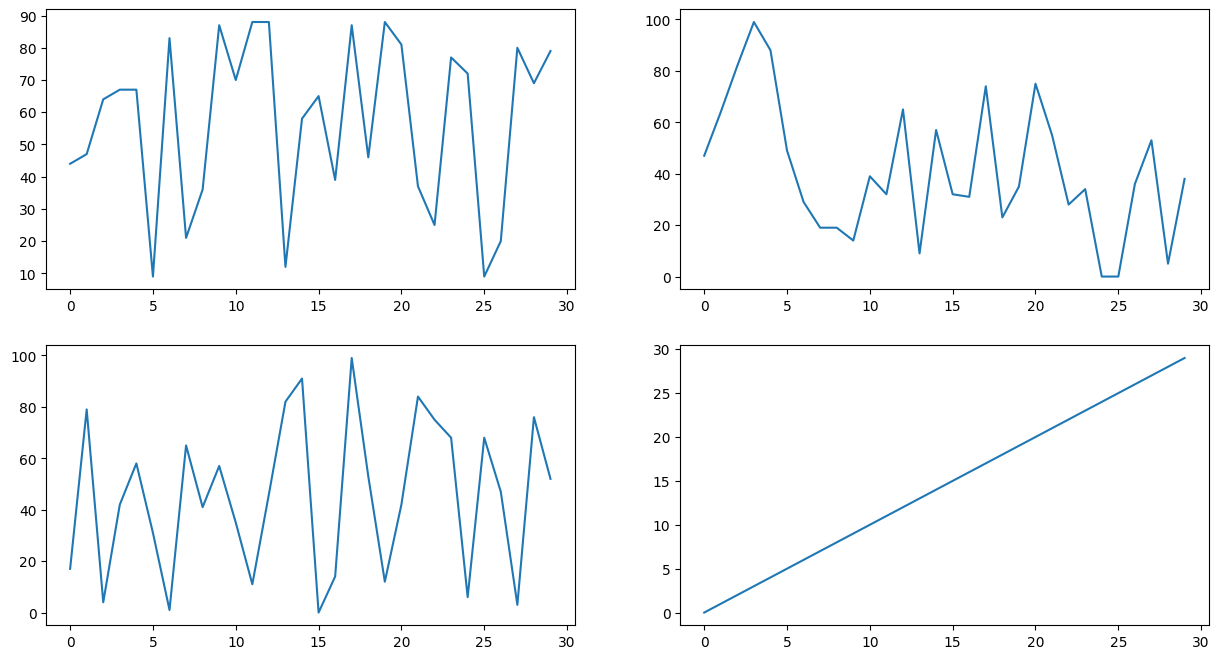
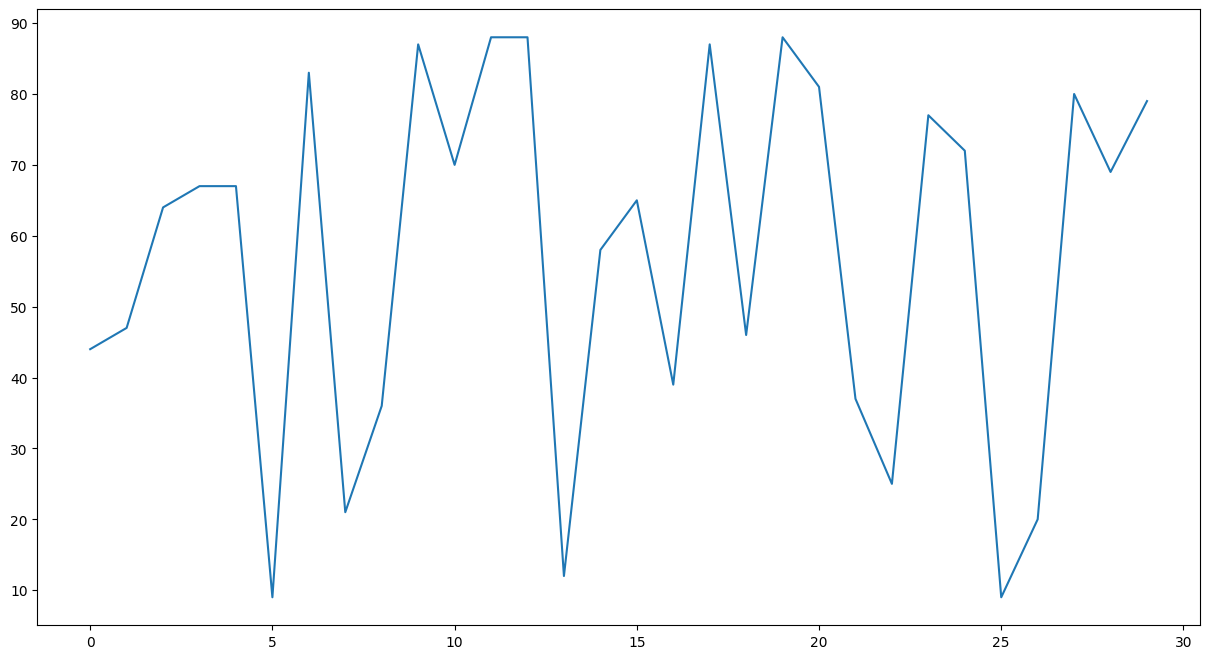
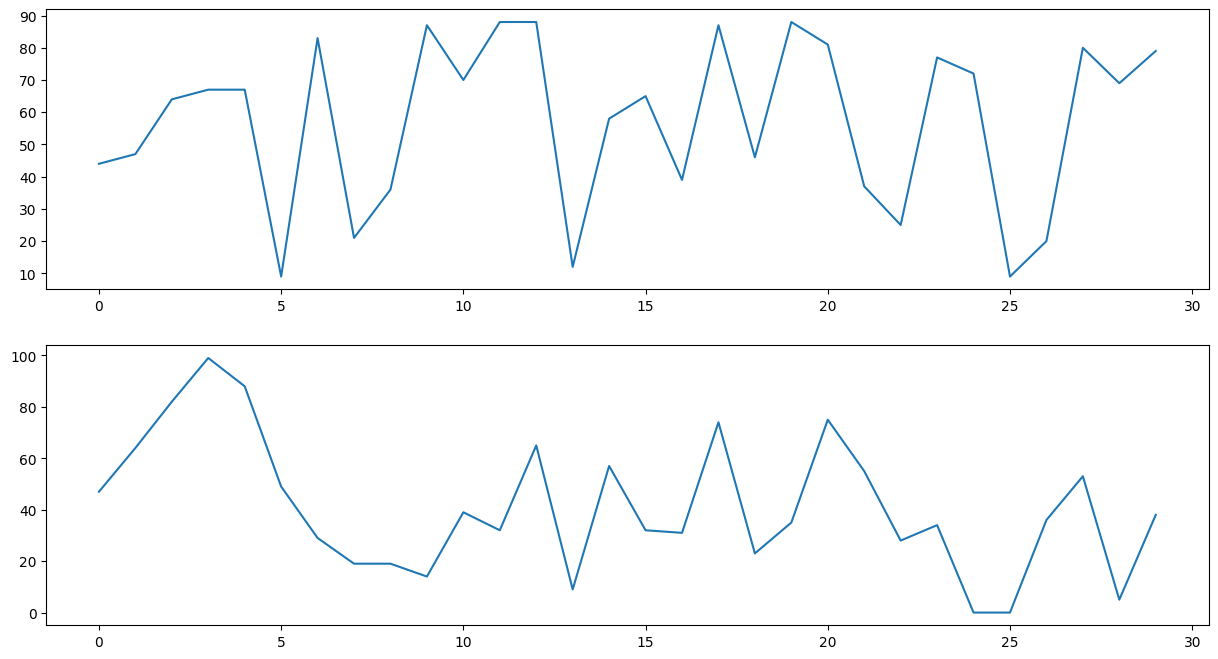
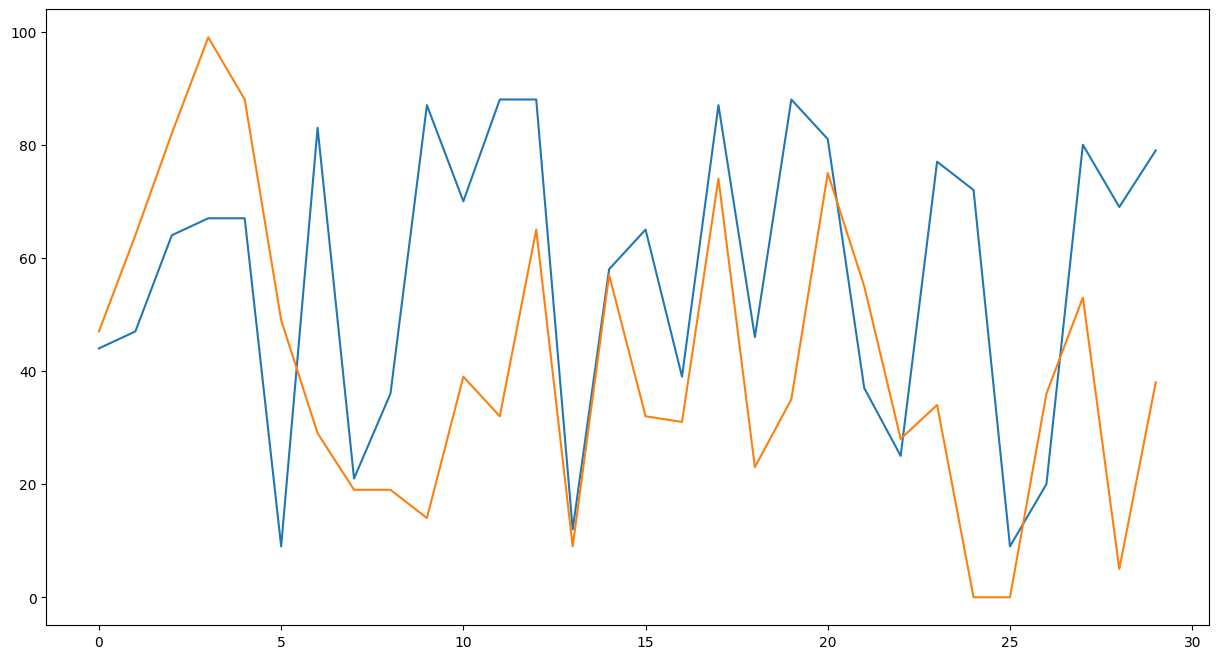
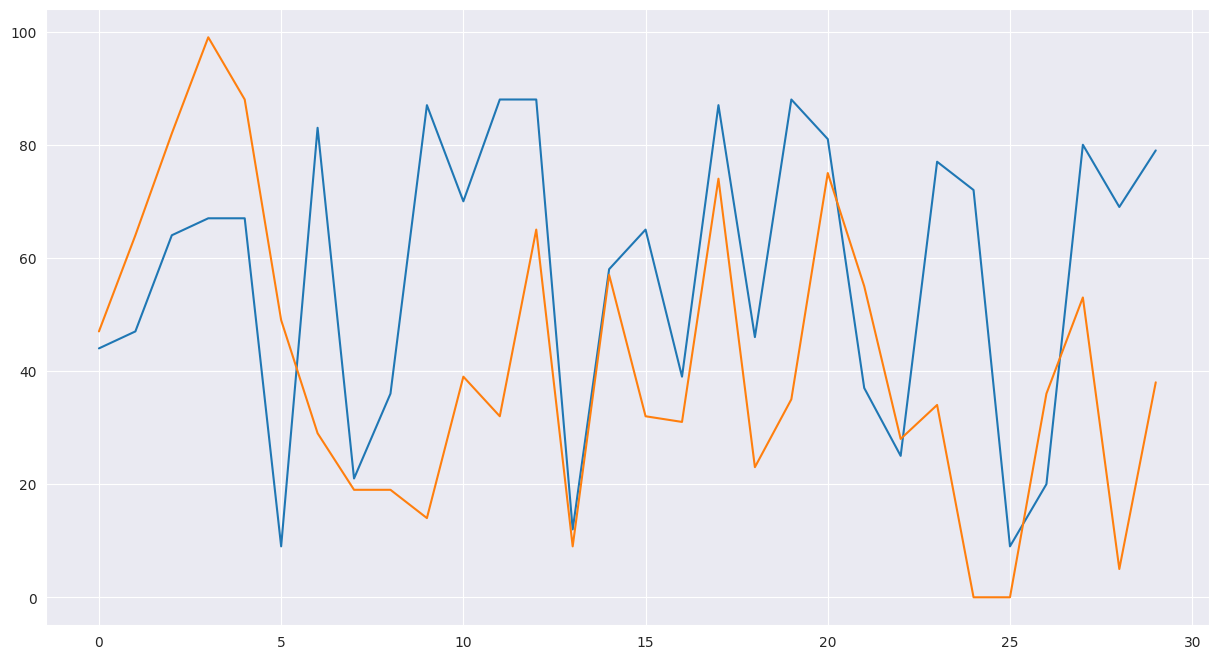
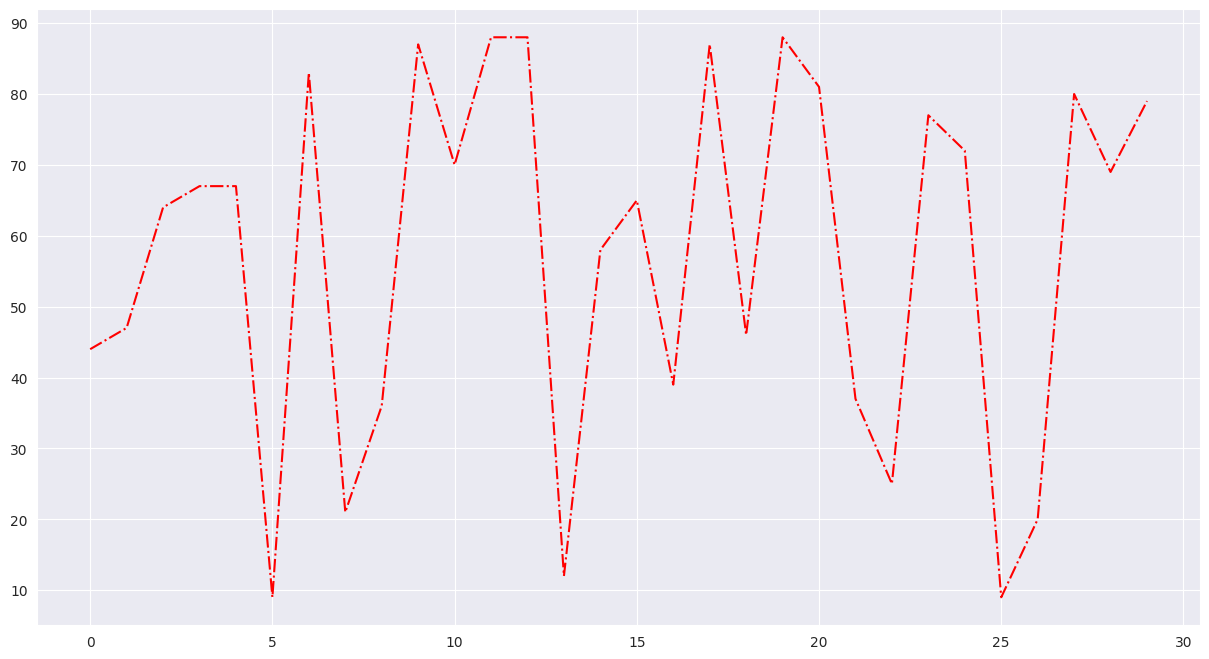
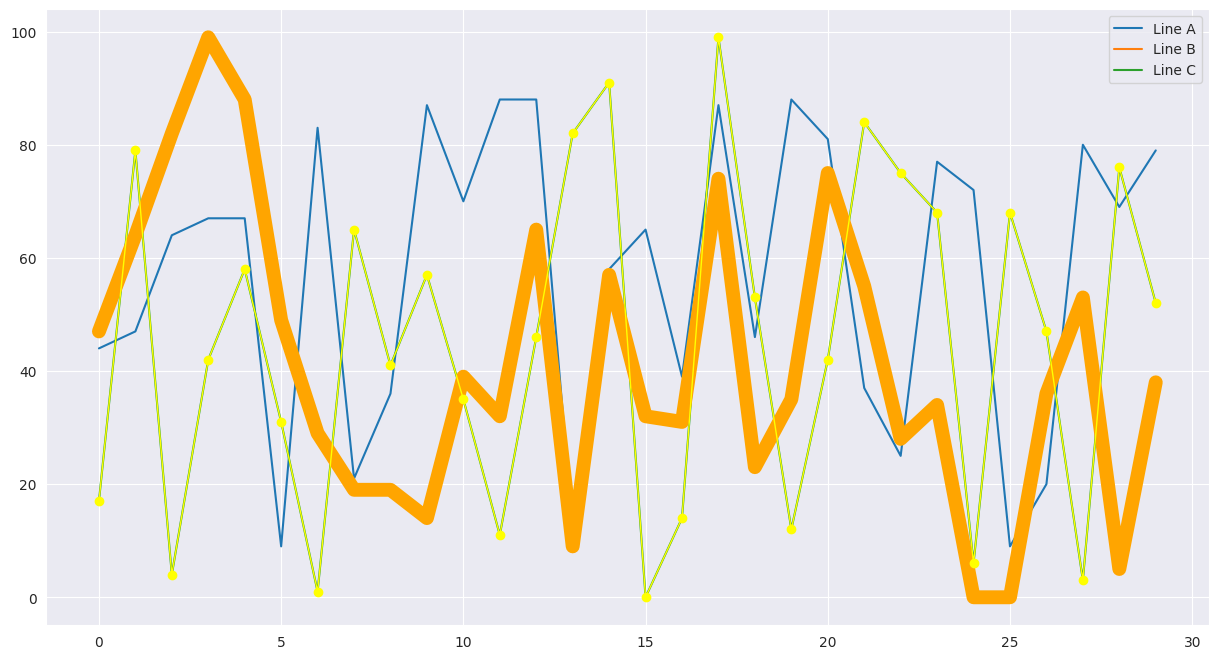
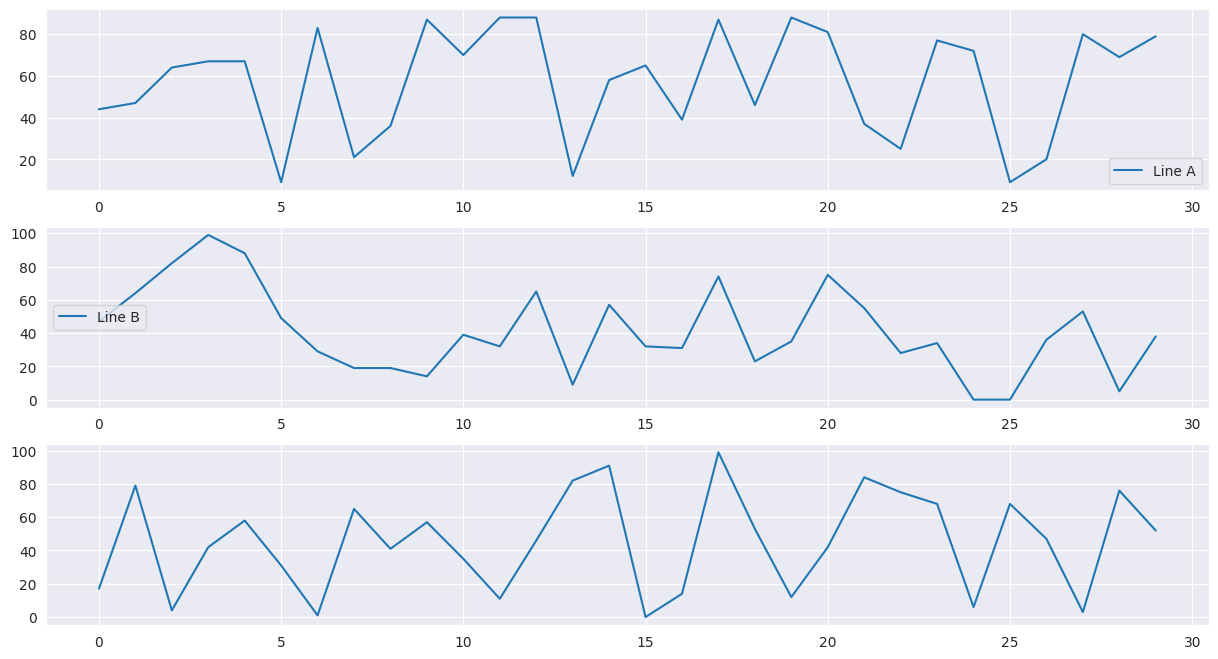

Write Python code to recreate these figures, in order.
# -*- coding: utf-8 -*-
"""
Created on Mon Jan 13 15:19:34 2020

[redacted]
"""
'''
Tutorial found on Kaggle.com
accessed on 13th January 2020
https://www.kaggle.com/leonlxy/matplotlib-tutorial-with-exercises
'''

# Before we start, let's import the libraries that will be used in later of this tutorials.
import matplotlib.pyplot as plt

import numpy as np
import pandas as pd
import seaborn as sns
#Don't worry if you don't know how to use numpy, pandas and seaborn, I will explain them in details in other notebooks.


#set random seed so that you could have the exactly same results as mine.
np.random.seed(0)

df = pd.DataFrame(data={'a':np.random.randint(0, 100, 30),
                        'b':np.random.randint(0, 100, 30),
                        'c':np.random.randint(0, 100, 30)})
df.head()

#Let's create a figure and call it fig.
fig = plt.figure()
#This will return an empty figure.

#Let's create a figure with figsize (15, 8) and also call it fig (thus overwriting the reference to the previous fig).
#The 15x8 figsize is arbitrary, but I use it as a standard size to work with for visibility.
fig = plt.figure(figsize=(15,8))

fig = plt.figure(figsize=(15,8))
ax = plt.subplot(1,1,1) # (rows, columns, and location)
                        # this would create a 1x1 grid of subplots
                        # and choose axes #1

fig = plt.figure(figsize=(15,8))
ax1 = plt.subplot(2,1,1) # this would create a 2x1 grid of subplots
                         # and choose axes #1
ax2 = plt.subplot(2,1,2) # this would create a 2x1 grid of subplots
                         # and choose axes #2
#%%
fig, ax = plt.subplots(2, 1, figsize=(15,8)) # This creates a figure of size 15x8 with
                                             # a 2x1 grid of subplots.
#%%
fig, ax = plt.subplots(2, 1, figsize=(15,8)) # This creates a figure of size 15x8 with
                                             # a 2x1 grid of subplots.
ax[0] # The top axes
ax[1] # The bottom axes
#%%
fig, ax = plt.subplots(2, 2, figsize=(15,8)) # This creates a figure of size 15x8 with
                                             # a 2x1 grid of subplots.

ax[0][0].plot(df.index.values, df['a']) # The top-left axes
ax[0][1].plot(df.index.values, df['b']) # The top-right axes
ax[1][0].plot(df.index.values, df['c']) # The bottom-left axes
ax[1][1].plot(df.index.values, range(len(df))) # The bottom-right axes

#%%
fig, ax = plt.subplots(1,1, figsize=(15,8))

x = df.index.values # The index the dataframe we created up above. Equivalent to [0, 1, ..., 28, 29]
y = df['a'] # Column 'a' from df.

ax.plot(x, y)

# The above plot can be generated without creating the variables
# x and y by passing the values directly to the function.
#%%
fig, ax = plt.subplots(2,1, figsize=(15,8))

ax[0].plot(df.index.values, df['a'])
ax[1].plot(df.index.values, df['b'])
#%%
fig, ax = plt.subplots(1,1, figsize=(15,8))

x = df.index.values # The index the dataframe we created up above. Equivalent to [0, 1, ..., 28, 29]
y1 = df['a'] # Column 'a' from df.
y2 = df['b'] # Column 'a' from df.

ax.plot(x, y1)
ax.plot(x, y2)
#%%
sns.set_style('darkgrid') # setting the plotting style
                          # we only need to call this once,
                          # usually before we start plotting.

fig, ax = plt.subplots(1,1, figsize=(15,8))

ax.plot(df.index.values, df['a'])
ax.plot(df.index.values, df['b'])
#%%
sns.set_style('darkgrid') # setting the plotting style

fig, ax = plt.subplots(1,1, figsize=(15,8))

ax.plot(df.index.values, df['a'], color='red', ls='-.')
#%%
fig, ax = plt.subplots(1,1, figsize=(15,8))

ax.plot(df.index.values, df['a'], label='Line A') # add the label
ax.plot(df.index.values, df['b'], label='Line B') # kwarg to each
ax.plot(df.index.values, df['c'], label='Line C') # function

ax.legend(loc='best') # and now call the ax.legend() function
            # it will read all of the labels from graphical
            # objects under ax
ax.plot(df.index.values, df['b'], color='orange', lw=10)
ax.plot(df.index.values, df['c'], color='yellow', lw=1, marker='o')
#%%
fig, ax = plt.subplots(3,1, figsize=(15,8))

ax[0].plot(df.index.values, df['a'], label='Line A') # Top
ax[1].plot(df.index.values, df['b'], label='Line B') # Middle
ax[2].plot(df.index.values, df['c'], label='Line C') # Bottom

ax[0].legend(loc=4) # This will create a legend for ax[0] in the bottom-right.
ax[1].legend(loc=6) # This will create a legend for ax[1] centre-left.

# Also note that all lines will default to the first color in the default color cycle--blue.

